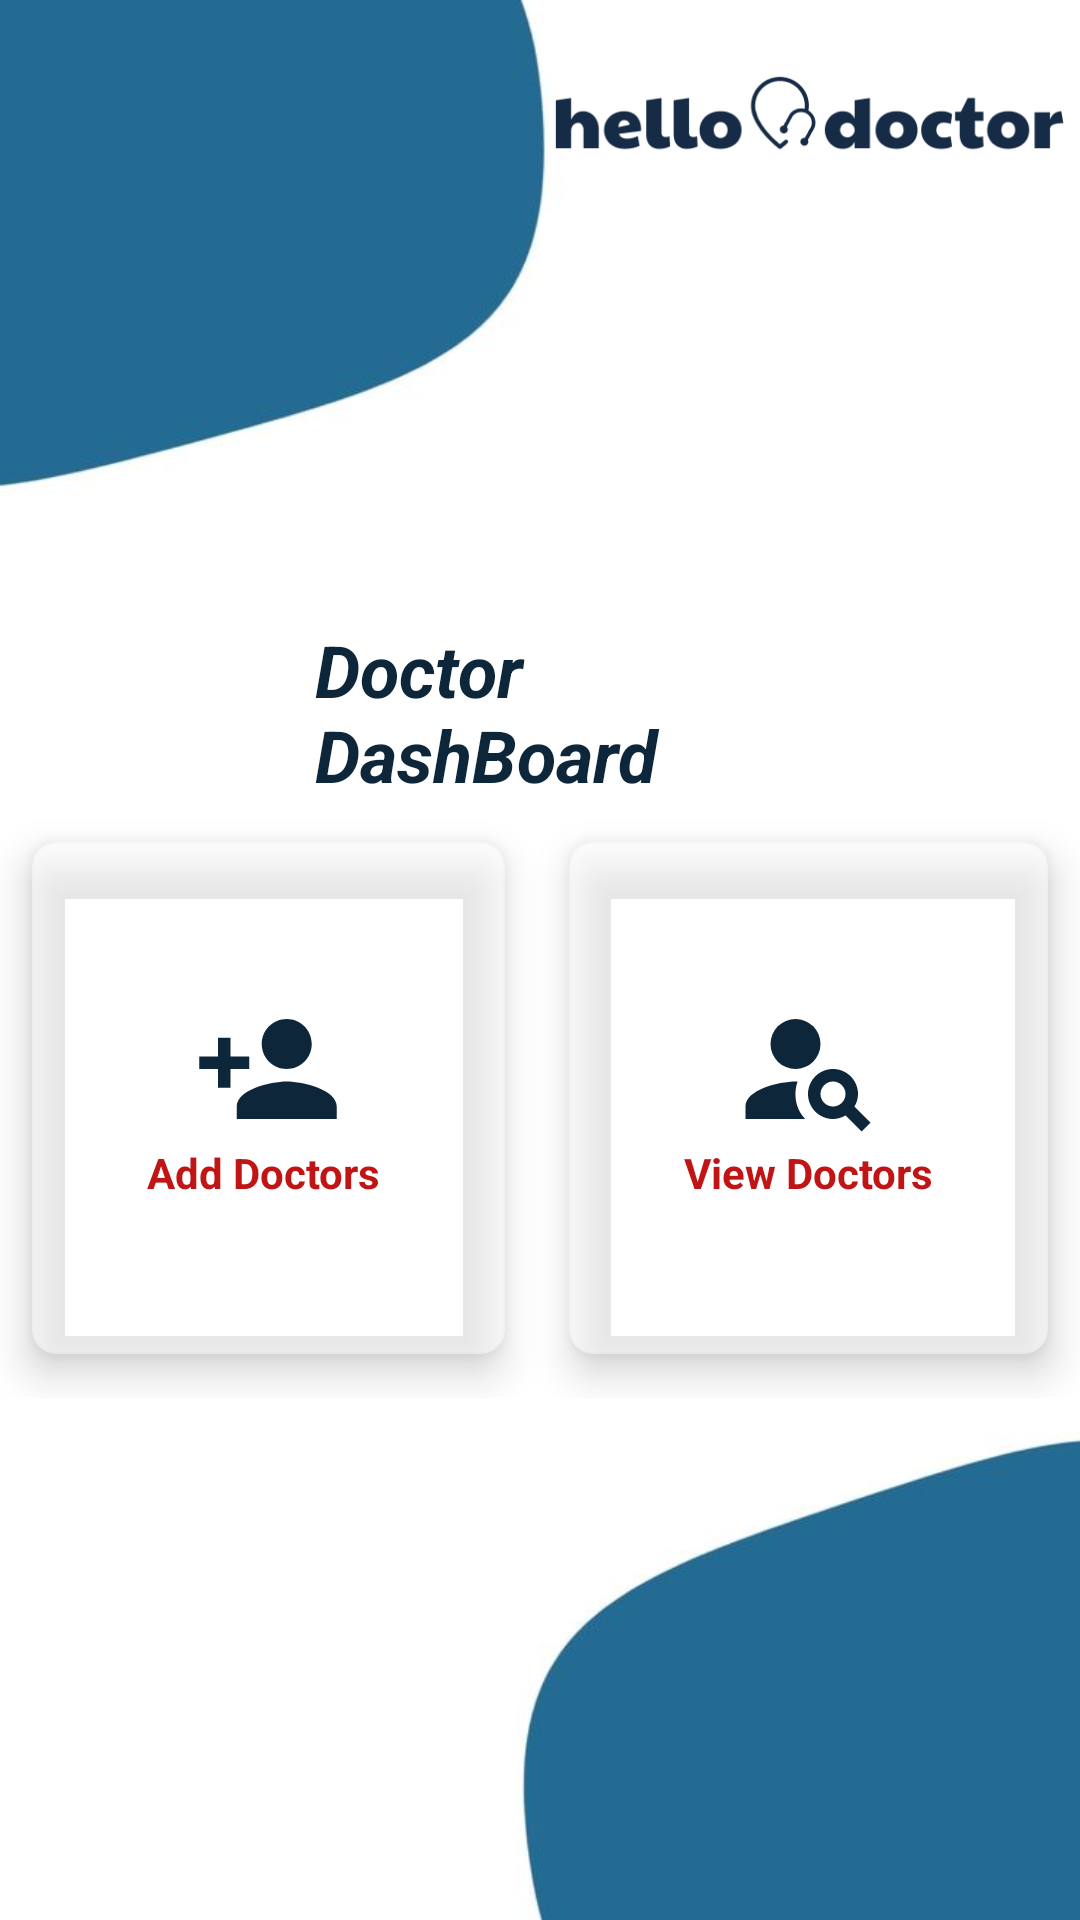

Layout XML and referenced resources for this Android screen:
<!-- AndroidManifest.xml: application theme Theme.HelloDoctor -->
<!-- res/layout/activity_dct_menu.xml -->
<?xml version="1.0" encoding="utf-8"?>
<RelativeLayout xmlns:android="http://schemas.android.com/apk/res/android"
    xmlns:app="http://schemas.android.com/apk/res-auto"
    xmlns:tools="http://schemas.android.com/tools"
    android:layout_width="match_parent"
    android:layout_height="match_parent"
    android:background="@drawable/b2"
    tools:context=".Dct_menu">

    <ImageView
        android:id="@+id/img1"
        android:layout_width="171dp"
        android:layout_height="53dp"
        android:layout_alignParentTop="true"
        android:layout_alignParentEnd="true"
        android:layout_marginTop="13dp"
        android:layout_marginEnd="5dp"
        app:srcCompat="@drawable/logotipo_hellodoctor" />

    <GridLayout
        android:id="@+id/gridLayout"
        android:layout_width="match_parent"
        android:layout_height="200dp"
        android:layout_below="@+id/img1"
        android:layout_marginTop="200dp"
        android:columnCount="2"
        android:rowCount="1">

        <androidx.cardview.widget.CardView
            android:id="@+id/cardLabTest"
            android:layout_width="wrap_content"
            android:layout_height="wrap_content"
            android:layout_row="0"
            android:layout_rowWeight="1"
            android:layout_column="0"
            android:layout_columnWeight="1"
            android:layout_gravity="fill"
            app:cardBackgroundColor="#80FFFFFF"
            app:cardCornerRadius="8dp"
            app:cardElevation="8dp"
            app:cardUseCompatPadding="true">

            <LinearLayout
                android:layout_width="wrap_content"
                android:layout_height="wrap_content"
                android:layout_gravity="center_vertical|center_horizontal"
                android:gravity="center"
                android:orientation="vertical">

                <ImageView
                    android:layout_width="wrap_content"
                    android:layout_height="wrap_content"
                    android:src="@drawable/baseline_person_add_24" />

                <TextView
                    android:layout_width="wrap_content"
                    android:layout_height="wrap_content"
                    android:text="Add Doctors "
                    android:textAlignment="center"
                    android:textColor="@color/colorRed"
                    android:textStyle="bold" />
            </LinearLayout>
        </androidx.cardview.widget.CardView>

        <androidx.cardview.widget.CardView
            android:id="@+id/viewDoctors"
            android:layout_width="wrap_content"
            android:layout_height="wrap_content"
            android:layout_row="0"
            android:layout_rowWeight="1"
            android:layout_column="1"
            android:layout_columnWeight="1"
            android:layout_gravity="fill"
            app:cardBackgroundColor="#80FFFFFF"
            app:cardCornerRadius="8dp"
            app:cardElevation="8dp"
            app:cardUseCompatPadding="true">

            <LinearLayout
                android:layout_width="wrap_content"
                android:layout_height="wrap_content"
                android:layout_gravity="center_vertical|center_horizontal"
                android:gravity="center"
                android:orientation="vertical">

                <ImageView
                    android:layout_width="wrap_content"
                    android:layout_height="wrap_content"
                    android:src="@drawable/baseline_person_search_24" />

                <TextView
                    android:layout_width="wrap_content"
                    android:layout_height="wrap_content"
                    android:text="View Doctors"
                    android:textAlignment="center"
                    android:textColor="@color/colorRed"
                    android:textStyle="bold" />
            </LinearLayout>
        </androidx.cardview.widget.CardView>

    </GridLayout>

    <TextView
        android:id="@+id/textView"
        android:layout_width="226dp"
        android:layout_height="wrap_content"
        android:layout_below="@+id/img1"
        android:layout_alignParentStart="true"
        android:layout_alignParentEnd="true"
        android:layout_marginStart="105dp"
        android:layout_marginTop="141dp"
        android:layout_marginEnd="79dp"
        android:text="Doctor DashBoard"
        android:textColor="@color/Secondary_clr"
        android:textSize="24sp"
        android:textStyle="bold|italic" />
</RelativeLayout>
<!-- resources referenced by this layout -->
<resources>
  <color name="Secondary_clr">#0E2639</color>
  <color name="colorRed">#C11515</color>
  <!-- drawable b2: jpeg bitmap (drawable, 11642 bytes) -->
  <!-- drawable baseline_person_add_24 (drawable) -->
  <vector android:height="50dp" android:tint="#0E2639"
      android:viewportHeight="24" android:viewportWidth="24"
      android:width="50dp" xmlns:android="http://schemas.android.com/apk/res/android">
      <path android:fillColor="@android:color/white" android:pathData="M15,12c2.21,0 4,-1.79 4,-4s-1.79,-4 -4,-4 -4,1.79 -4,4 1.79,4 4,4zM6,10L6,7L4,7v3L1,10v2h3v3h2v-3h3v-2L6,10zM15,14c-2.67,0 -8,1.34 -8,4v2h16v-2c0,-2.66 -5.33,-4 -8,-4z"/>
  </vector>
  <!-- drawable baseline_person_search_24 (drawable) -->
  <vector android:height="50dp" android:tint="#0E2639"
      android:viewportHeight="24" android:viewportWidth="24"
      android:width="50dp" xmlns:android="http://schemas.android.com/apk/res/android">
      <path android:fillColor="@android:color/white" android:pathData="M10,8m-4,0a4,4 0,1 1,8 0a4,4 0,1 1,-8 0"/>
      <path android:fillColor="@android:color/white" android:pathData="M10.35,14.01C7.62,13.91 2,15.27 2,18v2h9.54C9.07,17.24 10.31,14.11 10.35,14.01z"/>
      <path android:fillColor="@android:color/white" android:pathData="M19.43,18.02C19.79,17.43 20,16.74 20,16c0,-2.21 -1.79,-4 -4,-4s-4,1.79 -4,4c0,2.21 1.79,4 4,4c0.74,0 1.43,-0.22 2.02,-0.57L20.59,22L22,20.59L19.43,18.02zM16,18c-1.1,0 -2,-0.9 -2,-2c0,-1.1 0.9,-2 2,-2s2,0.9 2,2C18,17.1 17.1,18 16,18z"/>
  </vector>
  <!-- drawable logotipo_hellodoctor: png bitmap (drawable, 8213 bytes) -->
  <style name="Theme.HelloDoctor" parent="Base.Theme.HelloDoctor" />
  <style name="Base.Theme.HelloDoctor" parent="Theme.Material3.DayNight.NoActionBar">
          
          
          <item name="colorPrimary">@color/Secondary_clr</item>
          <item name="colorPrimaryVariant">@color/lavender</item>
          <item name="colorOnPrimary">@color/white</item>
          
          <item name="colorSecondary">@color/teal_200</item>
          <item name="colorSecondaryVariant">@color/teal_700</item>
          <item name="colorOnSecondary">@color/black</item>
          
          <item name="android:statusBarColor">?attr/colorPrimaryVariant</item>
      </style>
  <color name="lavender">#0E2639</color>
  <color name="white">#FFFFFFFF</color>
  <color name="teal_200">#FF03DAC5</color>
  <color name="teal_700">#FF018786</color>
  <color name="black">#FF000000</color>
</resources>
